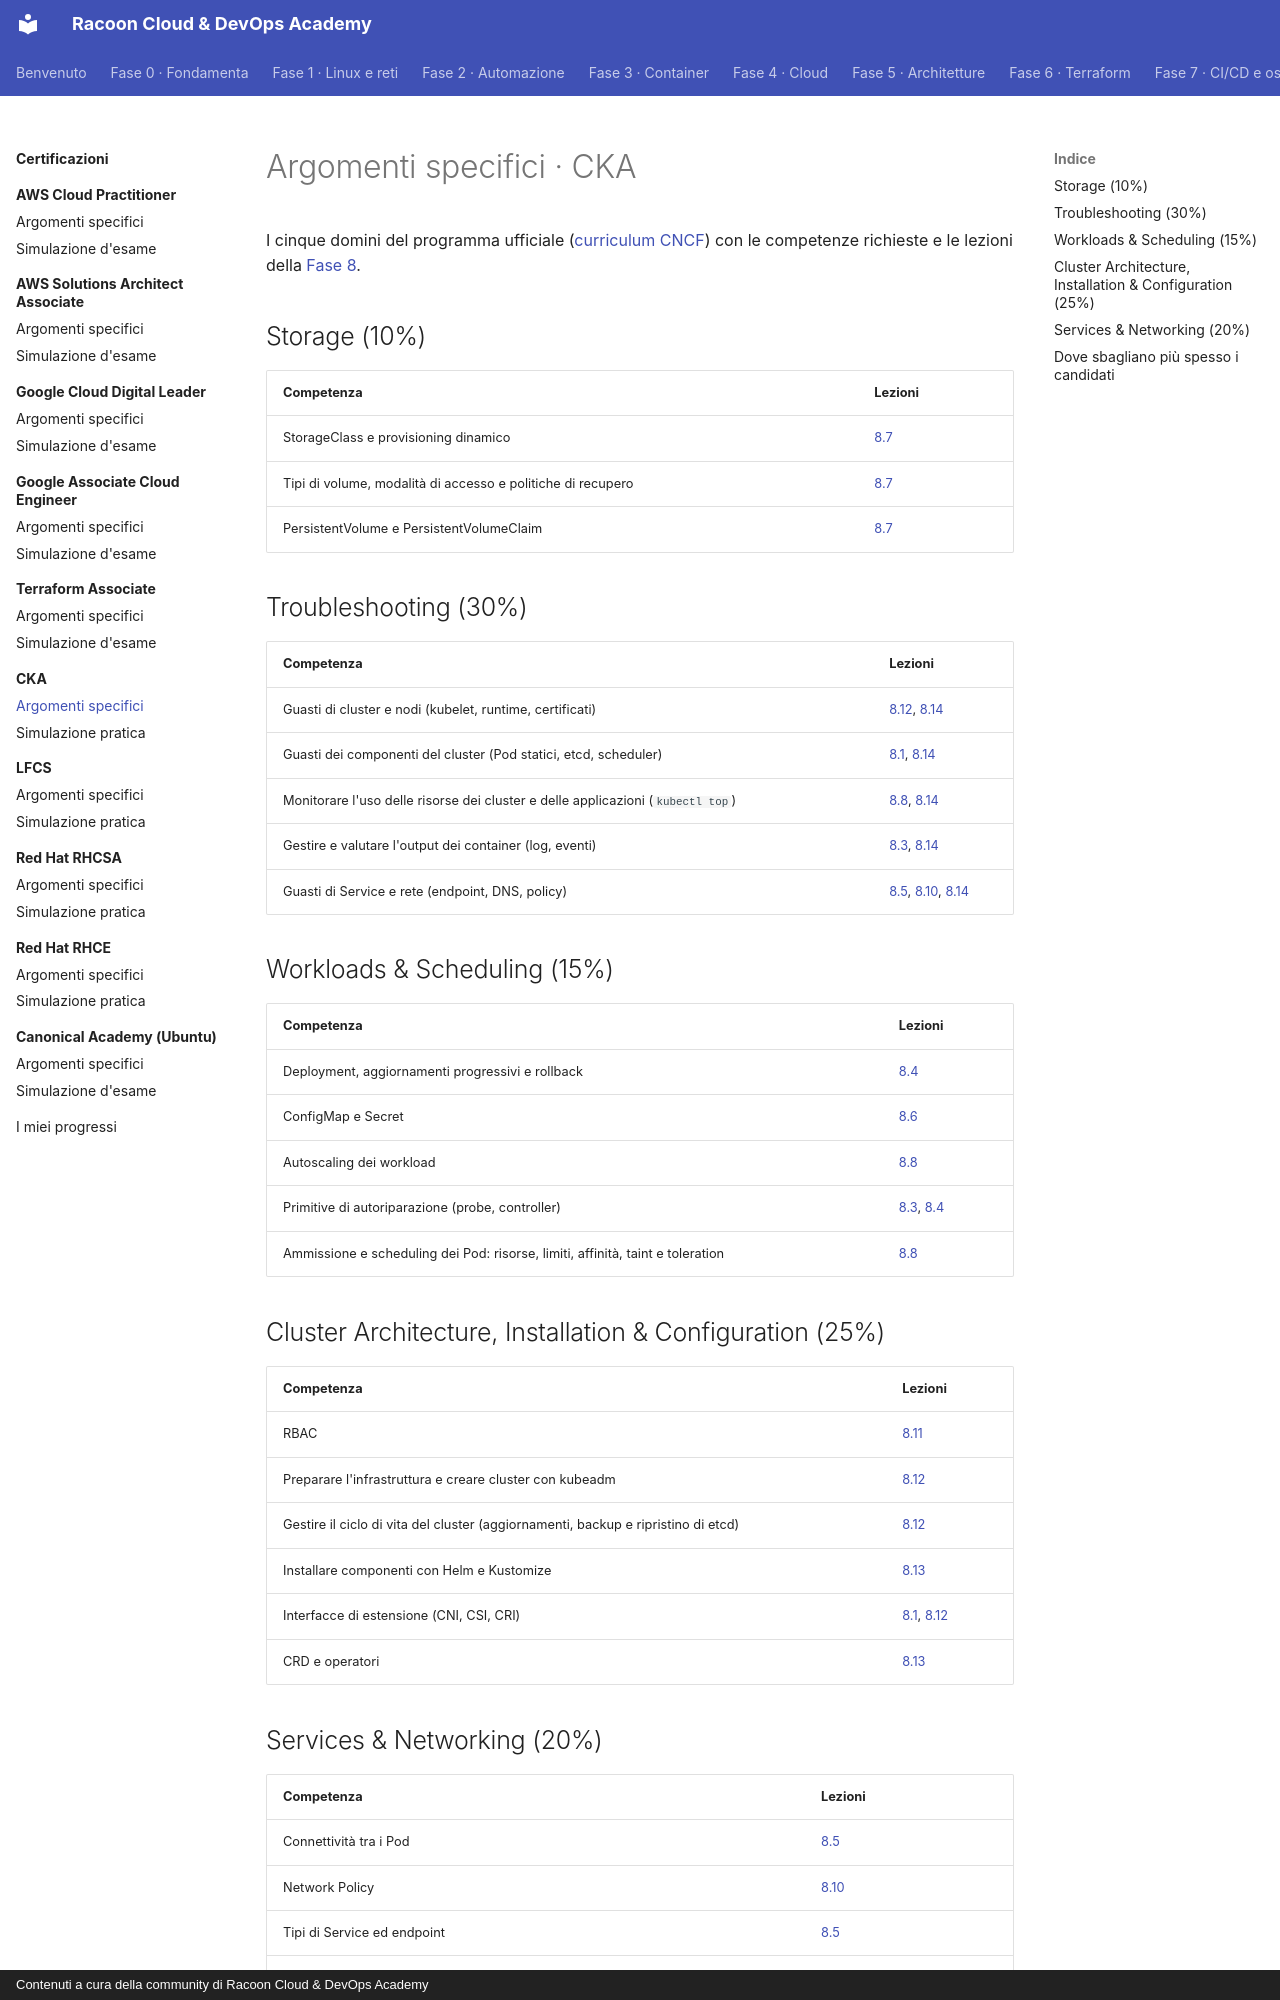

repository: imredracoon/racoon-cloud-devops-academy · page: appendici/cka/argomenti/index.html · generator: mkdocs · copyright: Contenuti a cura della community di Racoon Cloud & DevOps Academy

# Argomenti specifici · CKA

I cinque domini del programma ufficiale ([curriculum CNCF](https://github.com/cncf/curriculum)) con le competenze
richieste e le lezioni della [Fase 8](../../fase-8/index.md).

## Storage (10%)

| Competenza | Lezioni |
|---|---|
| StorageClass e provisioning dinamico | [8.7](../../fase-8/07-storage.md) |
| Tipi di volume, modalità di accesso e politiche di recupero | [8.7](../../fase-8/07-storage.md) |
| PersistentVolume e PersistentVolumeClaim | [8.7](../../fase-8/07-storage.md) |

## Troubleshooting (30%)

| Competenza | Lezioni |
|---|---|
| Guasti di cluster e nodi (kubelet, runtime, certificati) | [8.12](../../fase-8/12-kubeadm.md), [8.14](../../fase-8/14-troubleshooting.md) |
| Guasti dei componenti del cluster (Pod statici, etcd, scheduler) | [8.1](../../fase-8/01-architettura.md), [8.14](../../fase-8/14-troubleshooting.md) |
| Monitorare l'uso delle risorse dei cluster e delle applicazioni (`kubectl top`) | [8.8](../../fase-8/08-scheduling.md), [8.14](../../fase-8/14-troubleshooting.md) |
| Gestire e valutare l'output dei container (log, eventi) | [8.3](../../fase-8/03-pod.md), [8.14](../../fase-8/14-troubleshooting.md) |
| Guasti di Service e rete (endpoint, DNS, policy) | [8.5](../../fase-8/05-service.md), [8.10](../../fase-8/10-networkpolicy.md), [8.14](../../fase-8/14-troubleshooting.md) |

## Workloads & Scheduling (15%)

| Competenza | Lezioni |
|---|---|
| Deployment, aggiornamenti progressivi e rollback | [8.4](../../fase-8/04-deployment.md) |
| ConfigMap e Secret | [8.6](../../fase-8/06-config.md) |
| Autoscaling dei workload | [8.8](../../fase-8/08-scheduling.md) |
| Primitive di autoriparazione (probe, controller) | [8.3](../../fase-8/03-pod.md), [8.4](../../fase-8/04-deployment.md) |
| Ammissione e scheduling dei Pod: risorse, limiti, affinità, taint e toleration | [8.8](../../fase-8/08-scheduling.md) |

## Cluster Architecture, Installation & Configuration (25%)

| Competenza | Lezioni |
|---|---|
| RBAC | [8.11](../../fase-8/11-rbac.md) |
| Preparare l'infrastruttura e creare cluster con kubeadm | [8.12](../../fase-8/12-kubeadm.md) |
| Gestire il ciclo di vita del cluster (aggiornamenti, backup e ripristino di etcd) | [8.12](../../fase-8/12-kubeadm.md) |
| Installare componenti con Helm e Kustomize | [8.13](../../fase-8/13-helm-kustomize.md) |
| Interfacce di estensione (CNI, CSI, CRI) | [8.1](../../fase-8/01-architettura.md), [8.12](../../fase-8/12-kubeadm.md) |
| CRD e operatori | [8.13](../../fase-8/13-helm-kustomize.md) |
